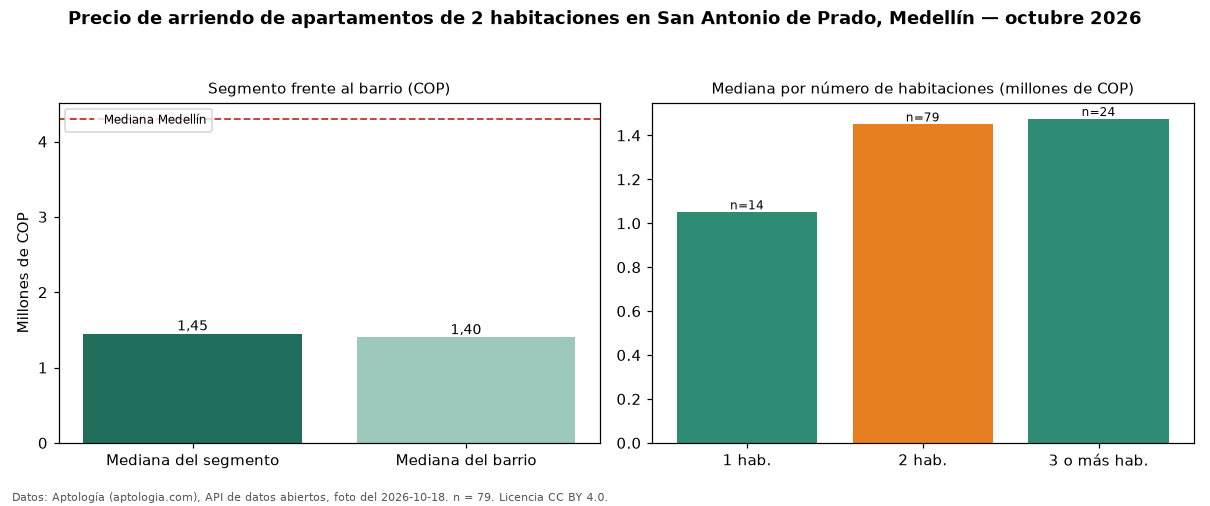

The file beside this chart, header and first rows:
seccion, metrica, valor_cop, n
precio, mediana, 1450000, 79
habitaciones, 1, 1050000, 14
habitaciones, 2, 1450000, 79
habitaciones, 3+, 1475000, 24
barrio, mediana_barrio_todos_los_tamanos, 1400000, 117
ciudad, mediana_ciudad, 4300000, 
fuente, fecha_foto, 2026-10-18, 
fuente, atribucion, https://www.aptologia.com/arriendo/medel…, 
